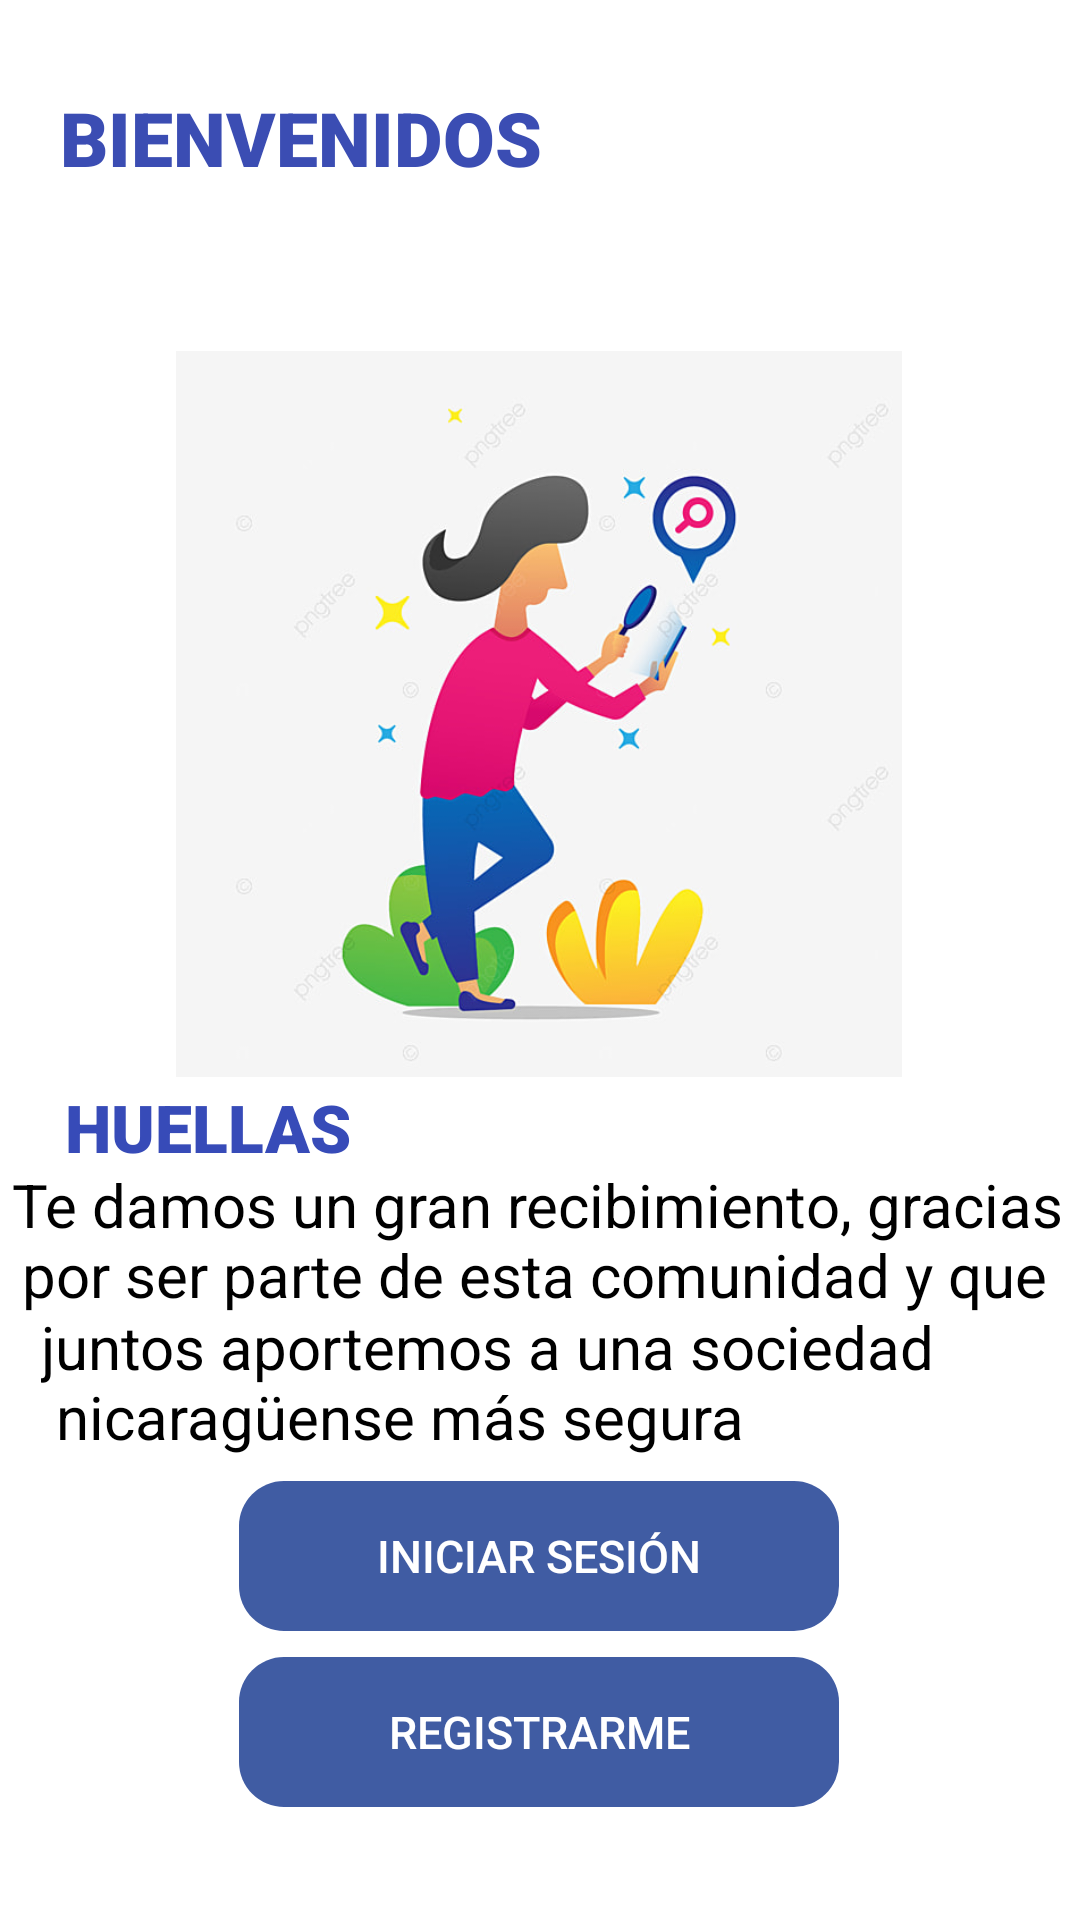

The Android layout XML behind this screen, and the referenced resources:
<!-- AndroidManifest.xml: application theme Theme.MisHuellas -->
<!-- res/layout/activity_pprincipal.xml -->
<?xml version="1.0" encoding="utf-8"?>
<androidx.constraintlayout.widget.ConstraintLayout
    xmlns:android="http://schemas.android.com/apk/res/android"
    xmlns:app="http://schemas.android.com/apk/res-auto"
    xmlns:tools="http://schemas.android.com/tools"
    android:layout_width="match_parent"
    android:layout_height="match_parent"
    android:background="#ffffff"
    tools:context=".PPrincipal">

    <TextView

        android:layout_width="wrap_content"
        android:layout_height="wrap_content"
        android:fontFamily="sans-serif-black"
        android:text="BIENVENIDOS"
        android:textColor="#3B4DB3"
        android:textSize="25sp"
        app:layout_constraintBottom_toBottomOf="parent"
        app:layout_constraintEnd_toEndOf="parent"
        app:layout_constraintHorizontal_bias="0.1"
        app:layout_constraintStart_toStartOf="parent"
        app:layout_constraintTop_toTopOf="parent"
        app:layout_constraintVertical_bias="0.048" />

    <Button
        android:id="@+id/button"
        android:layout_width="200dp"
        android:layout_height="50dp"
        android:background="@drawable/rounded_button"
        android:backgroundTint="#405CA3"
        android:text="Iniciar Sesión"
        android:textColor="#ffffff"
        android:textSize="15sp"
        app:layout_constraintBottom_toBottomOf="parent"
        app:layout_constraintEnd_toEndOf="parent"
        app:layout_constraintHorizontal_bias="0.497"
        app:layout_constraintStart_toStartOf="parent"
        app:layout_constraintTop_toTopOf="parent"
        app:layout_constraintVertical_bias="0.837" />

    <Button
        android:id="@+id/button2"
        android:layout_width="200dp"
        android:layout_height="50dp"
        android:background="@drawable/rounded_button"
        android:backgroundTint="#405CA3"
        android:text="Registrarme"
        android:textColor="#ffffff"
        android:textSize="15sp"
        app:layout_constraintBottom_toBottomOf="parent"
        app:layout_constraintEnd_toEndOf="parent"
        app:layout_constraintHorizontal_bias="0.497"
        app:layout_constraintStart_toStartOf="parent"
        app:layout_constraintTop_toTopOf="parent"
        app:layout_constraintVertical_bias="0.936" />

    <ImageView
        android:id="@+id/imageView2"
        android:layout_width="242dp"
        android:layout_height="340dp"
        android:layout_marginTop="68dp"
        app:layout_constraintEnd_toEndOf="parent"
        app:layout_constraintHorizontal_bias="0.497"
        app:layout_constraintStart_toStartOf="parent"
        app:layout_constraintTop_toTopOf="parent"
        app:srcCompat="@drawable/fondo" />

    <TextView
        android:layout_width="wrap_content"
        android:layout_height="wrap_content"
        android:fontFamily="sans-serif-black"
        android:text="HUELLAS"
        android:textColor="#374BB8"
        android:textSize="22sp"
        app:layout_constraintBottom_toBottomOf="parent"
        app:layout_constraintEnd_toEndOf="parent"
        app:layout_constraintHorizontal_bias="0.082"
        app:layout_constraintStart_toStartOf="parent"
        app:layout_constraintTop_toTopOf="parent"
        app:layout_constraintVertical_bias="0.591" />

    <TextView
        android:layout_width="wrap_content"
        android:layout_height="wrap_content"
        android:fontFamily="sans-serif"
        android:text="Te damos un gran recibimiento, gracias"
        android:textColor="@color/black"
        android:textSize="20sp"
        app:layout_constraintBottom_toBottomOf="parent"
        app:layout_constraintEnd_toEndOf="parent"
        app:layout_constraintHorizontal_bias="0.423"
        app:layout_constraintStart_toStartOf="parent"
        app:layout_constraintTop_toTopOf="parent"
        app:layout_constraintVertical_bias="0.633" />

    <TextView
        android:layout_width="wrap_content"
        android:layout_height="wrap_content"
        android:fontFamily="sans-serif"
        android:text="por ser parte de esta comunidad y que"
        android:textColor="@color/black"
        android:textSize="20sp"
        app:layout_constraintBottom_toBottomOf="parent"
        app:layout_constraintEnd_toEndOf="parent"
        app:layout_constraintHorizontal_bias="0.409"
        app:layout_constraintStart_toStartOf="parent"
        app:layout_constraintTop_toTopOf="parent"
        app:layout_constraintVertical_bias="0.671" />

    <TextView
        android:layout_width="wrap_content"
        android:layout_height="wrap_content"
        android:fontFamily="sans-serif"
        android:text="juntos aportemos a una sociedad "
        android:textColor="@color/black"
        android:textSize="20sp"
        app:layout_constraintBottom_toBottomOf="parent"
        app:layout_constraintEnd_toEndOf="parent"
        app:layout_constraintHorizontal_bias="0.24"
        app:layout_constraintStart_toStartOf="parent"
        app:layout_constraintTop_toTopOf="parent"
        app:layout_constraintVertical_bias="0.71" />

    <TextView
        android:layout_width="wrap_content"
        android:layout_height="wrap_content"
        android:fontFamily="sans-serif"
        android:text="nicaragüense más segura"
        android:textColor="@color/black"
        android:textSize="20sp"
        app:layout_constraintBottom_toBottomOf="parent"
        app:layout_constraintEnd_toEndOf="parent"
        app:layout_constraintHorizontal_bias="0.142"
        app:layout_constraintStart_toStartOf="parent"
        app:layout_constraintTop_toTopOf="parent"
        app:layout_constraintVertical_bias="0.748" />
</androidx.constraintlayout.widget.ConstraintLayout>
<!-- resources referenced by this layout -->
<resources>
  <color name="black">#FF000000</color>
  <!-- drawable fondo: jpg bitmap (drawable, 42641 bytes) -->
  <!-- drawable rounded_button (drawable) -->
  <?xml version="1.0" encoding="utf-8"?>
  <shape xmlns:android="http://schemas.android.com/apk/res/android">
  android:shape="rectangle" android:padding="10dp">
  
      <corners android:radius="15dp"/>
  </shape>
  <style name="Theme.MisHuellas" parent="Theme.AppCompat.Light.NoActionBar">
          
          <item name="colorPrimary">@color/purple_500</item>
          <item name="colorPrimaryVariant">@color/purple_700</item>
          <item name="colorOnPrimary">@color/white</item>
          
          <item name="colorSecondary">@color/teal_200</item>
          <item name="colorSecondaryVariant">@color/teal_700</item>
          <item name="colorOnSecondary">@color/black</item>
          
          <item name="android:statusBarColor" tools:targetApi="l">?attr/colorPrimaryVariant</item>
          
      </style>
  <color name="purple_500">#FF6200EE</color>
  <color name="purple_700">#FF3700B3</color>
  <color name="white">#FFFFFFFF</color>
  <color name="teal_200">#FF03DAC5</color>
  <color name="teal_700">#FF018786</color>
</resources>
